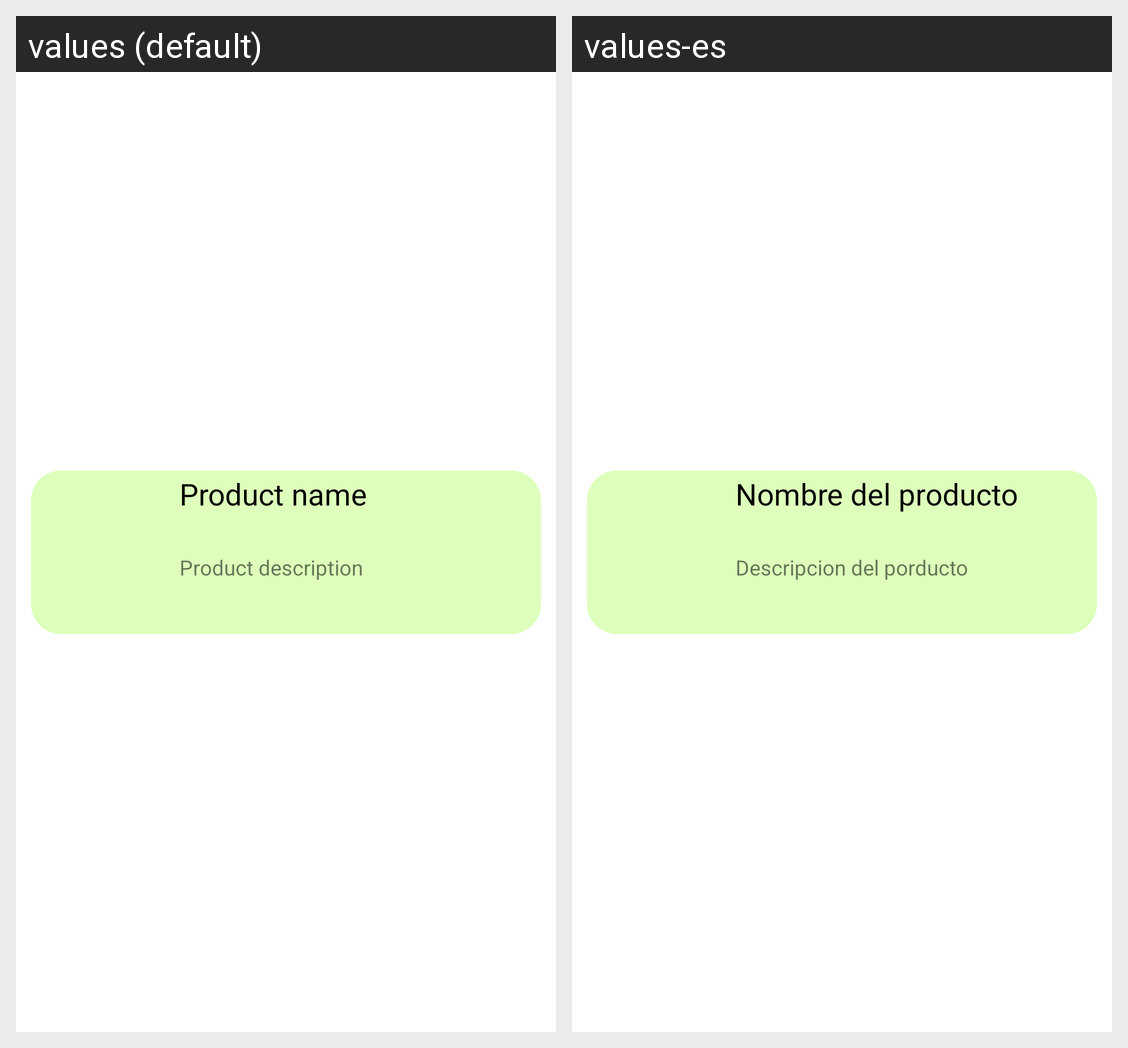

Here is an Android app screen in its default locale and in the app's own translations. Write out the translated-string differences for the strings that appear on this screen.
Android screen res/layout/recycle_list_products.xml rendered under 2 locales, left to right: values (default), values-es. Device: Nexus 5 (rendered at 1080×1920; each locale shown at half size, 540×960, under a caption strip naming it); theme AppTheme.
Strings drawn on this screen, with the default value and each locale's value (text and hints the layout hard-codes, and strings that could not be matched under every locale, appear in the picture but are not listed):

productName
  values: Product name
  values-es: Nombre del producto

productDescription
  values: Product description
  values-es: Descripcion del porducto
